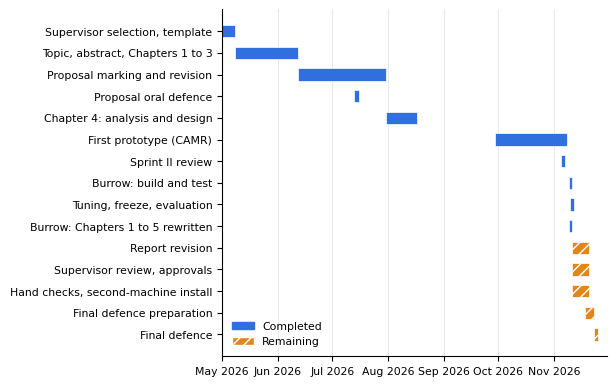

The script that saved this image: (Note: this script raises an exception after producing the figure.)
#!/usr/bin/env python3
"""Work plan to the end of November 2026, from the course milestones and the project's own record."""
from datetime import date as D
from pathlib import Path
import matplotlib
matplotlib.use("Agg")
import matplotlib.pyplot as plt, matplotlib.dates as md
plt.rcParams.update({"font.family": ["Arial", "Helvetica", "DejaVu Sans"], "font.size": 7.8})
T = [("Supervisor selection, template", D(2026,5,1), D(2026,5,8), 0), ("Topic, abstract, Chapters 1 to 3", D(2026,5,8), D(2026,6,12), 0), ("Proposal marking and revision", D(2026,6,12), D(2026,7,31), 0), ("Proposal oral defence", D(2026,7,13), D(2026,7,16), 0), ("Chapter 4: analysis and design", D(2026,7,31), D(2026,8,17), 0), ("First prototype (CAMR)", D(2026,9,29), D(2026,11,8), 0), ("Sprint II review", D(2026,11,5), D(2026,11,6), 0), ("Burrow: build and test", D(2026,11,9), D(2026,11,10), 0), ("Tuning, freeze, evaluation", D(2026,11,10), D(2026,11,11), 0), ("Burrow: Chapters 1 to 5 rewritten", D(2026,11,9), D(2026,11,11), 0), ("Report revision", D(2026,11,11), D(2026,11,20), 1), ("Supervisor review, approvals", D(2026,11,11), D(2026,11,20), 1), ("Hand checks, second-machine install", D(2026,11,11), D(2026,11,20), 1), ("Final defence preparation", D(2026,11,18), D(2026,11,23), 1), ("Final defence", D(2026,11,23), D(2026,11,24), 1)]
f, ax = plt.subplots(figsize=(6.2, 3.9))
for i, (n, a, b, plan) in enumerate(T):
    w = max((b - a).days, 2)
    ax.barh(i, w, left=md.date2num(a), height=0.56, color="#2f6fde" if not plan else "#e0861a", hatch=None if not plan else "///", edgecolor="white", linewidth=0.5)
ax.set_yticks(range(len(T))); ax.set_yticklabels([t[0] for t in T]); ax.invert_yaxis(); ax.xaxis_date()
ax.xaxis.set_major_locator(md.MonthLocator()); ax.xaxis.set_major_formatter(md.DateFormatter("%b %Y")); ax.set_xlim(md.date2num(D(2026,5,1)), md.date2num(D(2026,11,30)))
ax.grid(axis="x", color="#e4e4e4", linewidth=0.6); ax.set_axisbelow(True)
for s in ("top", "right"): ax.spines[s].set_visible(False)
from matplotlib.patches import Patch
ax.legend(handles=[Patch(color="#2f6fde", label="Completed"), Patch(facecolor="#e0861a", hatch="///", edgecolor="white", label="Remaining")], frameon=False, loc="lower left")
f.tight_layout(); f.savefig(Path(__file__).parent / "gantt.png", dpi=300, facecolor="white")
